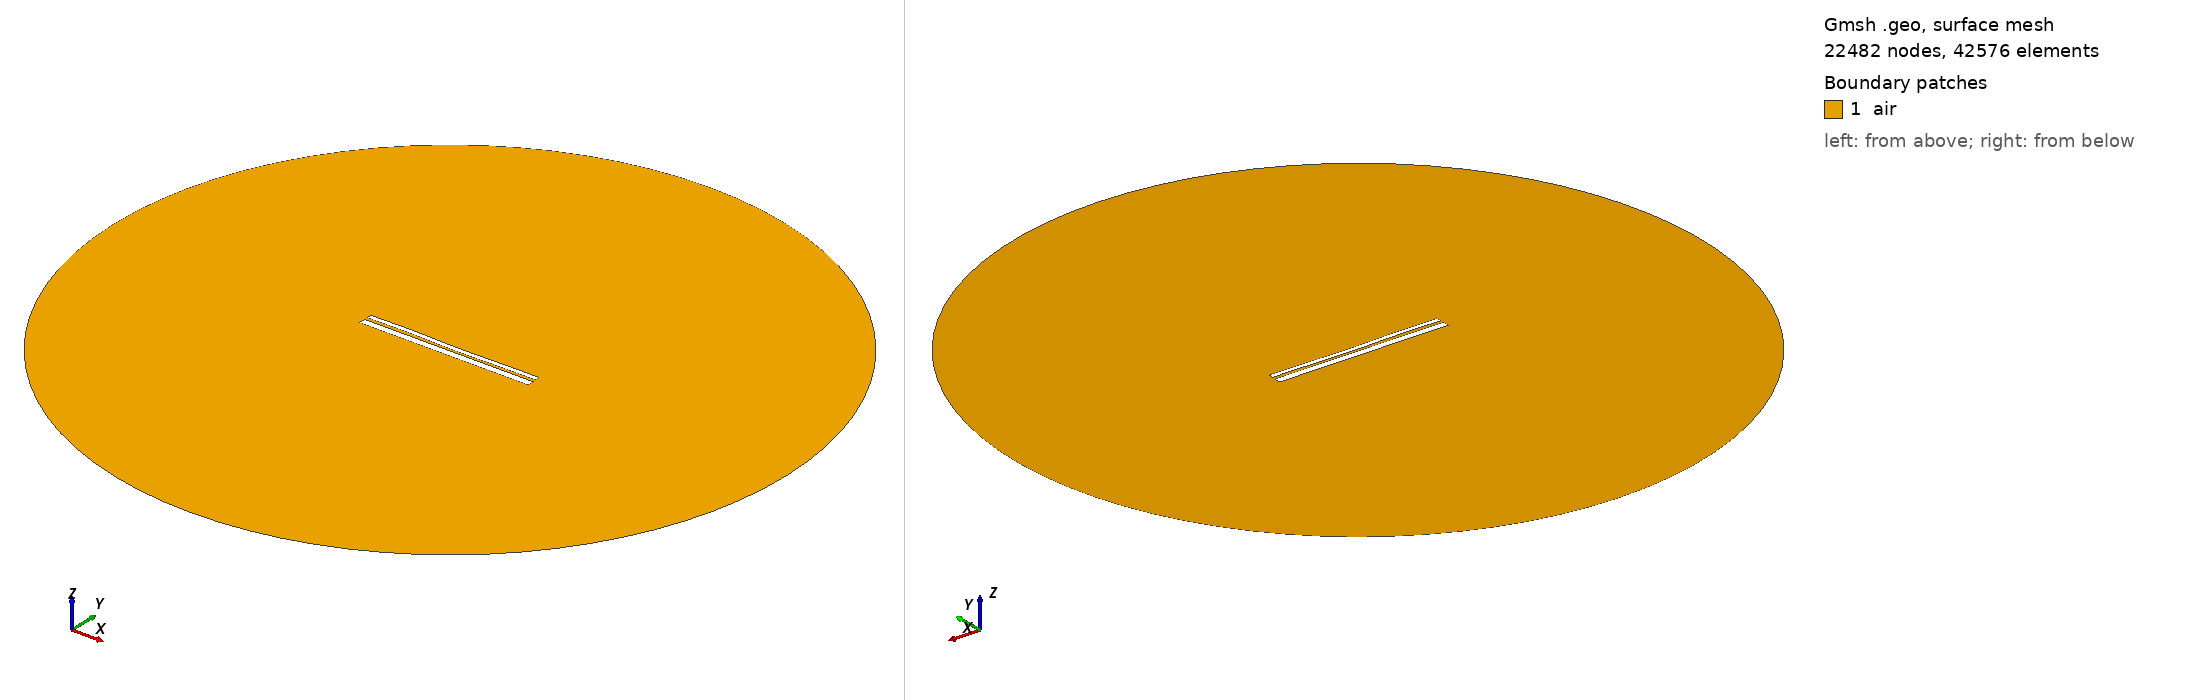

Gmsh geometry script, surface-meshed: 22482 nodes, 42576 surface elements. Boundary patches (legend numbers): 1 air. Left view from above one corner, right view from below the opposite corner. Legend entries are the model's physical surfaces. The drawing asked Gmsh for element sizes between 1% and 20% of the model's largest extent; the script's own settings can give other sizes.

=== 36.geo (drawn) ===
//---------------------------------------
// Geometry kernel
//---------------------------------------

SetFactory("OpenCASCADE");



//---------------------------------------
// Parameters of the geometry
//---------------------------------------

// Overetch of the upper plate
overetch = 0.5;

// Distance between the plates
distance = 1.5;

// Discretization over the x axis (for the deformation)
nx = 50; 

// Length of the plate
L = 100 - overetch; 

// Number of modes
n = 4; 

// 1st mode coefficient
coeff(1) = -0.12;
beta(1) = 0.596864 * 3.1415926535 / L;

// 2nd mode coefficient
coeff(2) = -0.12;
beta(2) = 1.49418 * 3.1415926535 / L;

// 3rd mode coefficient
coeff(3) = 0.12;
beta(3) = 2.50025 * 3.1415926535 / L;

// 4th mode coefficient
coeff(4) = 0.12;
beta(4) = 3.49999 * 3.1415926535 / L;



//---------------------------------------
// Upper plate (deformed rectangle)
//---------------------------------------

// Coordiantes of the upper plate
xmin = -50;
xmax = 50 - overetch;

// Height of the upper plate
yheight = 4 - 2 * overetch;

// Indexes of the points
UpperID[] = {};
LowerID[] = {};
LeftID[] = {};
RightID[] = {};

// Point index
p = 1;

// Horizontal edges
For i In {1:nx}
    x = xmin + (i-1)*(xmax - xmin)/(nx-1);

    y_bottom = distance / 2 + overetch;
    For j In {1:n}
        C = (Cosh(beta(j)*L) + Cos(beta(j)*L)) / (Sinh(beta(j)*L) + Sin(beta(j)*L));
        y_bottom  = y_bottom + coeff(j) * (Cosh(beta(j)*(x-xmin)) - Cos(beta(j)*(x-xmin)) - C * (Sinh(beta(j)*(x-xmin)) - Sin(beta(j)*(x-xmin))));
    EndFor

    y_top = y_bottom + yheight;

    Point(p) = {x, y_top, 0, 1.0};
    UpperID[i] = p;
    p = p + 1;

    Point(p) = {x, y_bottom, 0, 1.0};
    LowerID[i] = p;
    p = p + 1;
EndFor

// Create point lists
UpperPts[] = {}; LowerPts[] = {};
For i In {1:nx}
  UpperPts[] += {UpperID[i]};
  LowerPts[] += {LowerID[i]};
EndFor

// Build splines
Spline(1) = {UpperPts[]};
Spline(2) = {LowerPts[]};
Line(3) = {LowerPts[nx-1], UpperPts[nx-1]};
Line(4) = {LowerPts[0], UpperPts[0]};

// Build the plane surface
Curve Loop(1) = {2, 3, -1, -4};
Plane Surface(1) = {1};



//---------------------------------------
// Lower plate (rectangle)
//---------------------------------------

// Vertices
Point(1001) = {-50, -distance/2, 0, 1.0};
Point(1002) = { 50, -distance/2, 0, 1.0};
Point(1003) = { 50, -distance/2-4, 0, 1.0};
Point(1004) = {-50, -distance/2-4, 0, 1.0};

// Edges
Line(5) = {1001, 1002};
Line(6) = {1002, 1003};
Line(7) = {1003, 1004};
Line(8) = {1004, 1001};

// Plane surface
Line Loop(2) = {5, 6, 7, 8};
Plane Surface(2) = {2}; 



//---------------------------------------
// Outer boundary
//---------------------------------------

// Points
R = 200;
Point(1005) = {0, 0, 0};
Point(1006) = {R, 0, 0};
Point(1007) = {0,  R, 0};
Point(1008) = {-R, 0, 0};
Point(1009) = {0, -R, 0};

// Circle arcs (each needs start, center, end)
Circle(9) = {1006, 1005, 1007};
Circle(10) = {1007, 1005, 1008};
Circle(11) = {1008, 1005, 1009};
Circle(12) = {1009, 1005, 1006};

// Plane surface for the entire domain
Curve Loop(3) = {9, 10, 11, 12};
Plane Surface(3) = {3};

// Subtract the plates from the whole domain to obtain the actual domain where we want to solve the equations
air[] = BooleanDifference{ Surface{3}; Delete; }{ Surface{1}; Surface{2}; Delete; };


//---------------------------------------
// Transfinite Curves
//---------------------------------------

// Set the number of points on the boundaries
r = 16;
d = 0.15;

// Plates
Transfinite Curve {1}    = 50*r/4   Using Progression 1;
Transfinite Curve {2}    = 50*r     Using Progression 1;
Transfinite Curve {3, 4} = 2*r      Using Progression 1+d;
Transfinite Curve {5}    = 50*r     Using Progression 1;
Transfinite Curve {7}    = 50*r/4   Using Progression 1;
Transfinite Curve {6}    = 2*r      Using Progression 1+d;
Transfinite Curve {8}    = 2*r      Using Progression 1-d;

// Outer boundary
Transfinite Curve {9, 10, 11, 12} = 20 Using Progression 1;


//---------------------------------------
// Physical groups
//---------------------------------------                

// Physical curves (boundaries)
Physical Line("force_segment",  10) = {2};
Physical Line("upper_plate",    11) = {1, 3, 4};
Physical Line("lower_plate",    12) = {5, 6, 7, 8};
Physical Line("boundary",       20) = {9, 10, 11, 12};

// Physical Surfaces
Physical Surface("air",         30) = {air[]};



//---------------------------------------
// 6. Generate the Mesh
//---------------------------------------

// 2D mesh generation
Mesh.Algorithm = 6;
Mesh.Optimize = 1;
Mesh.OptimizeNetgen = 1;

Mesh 2;
